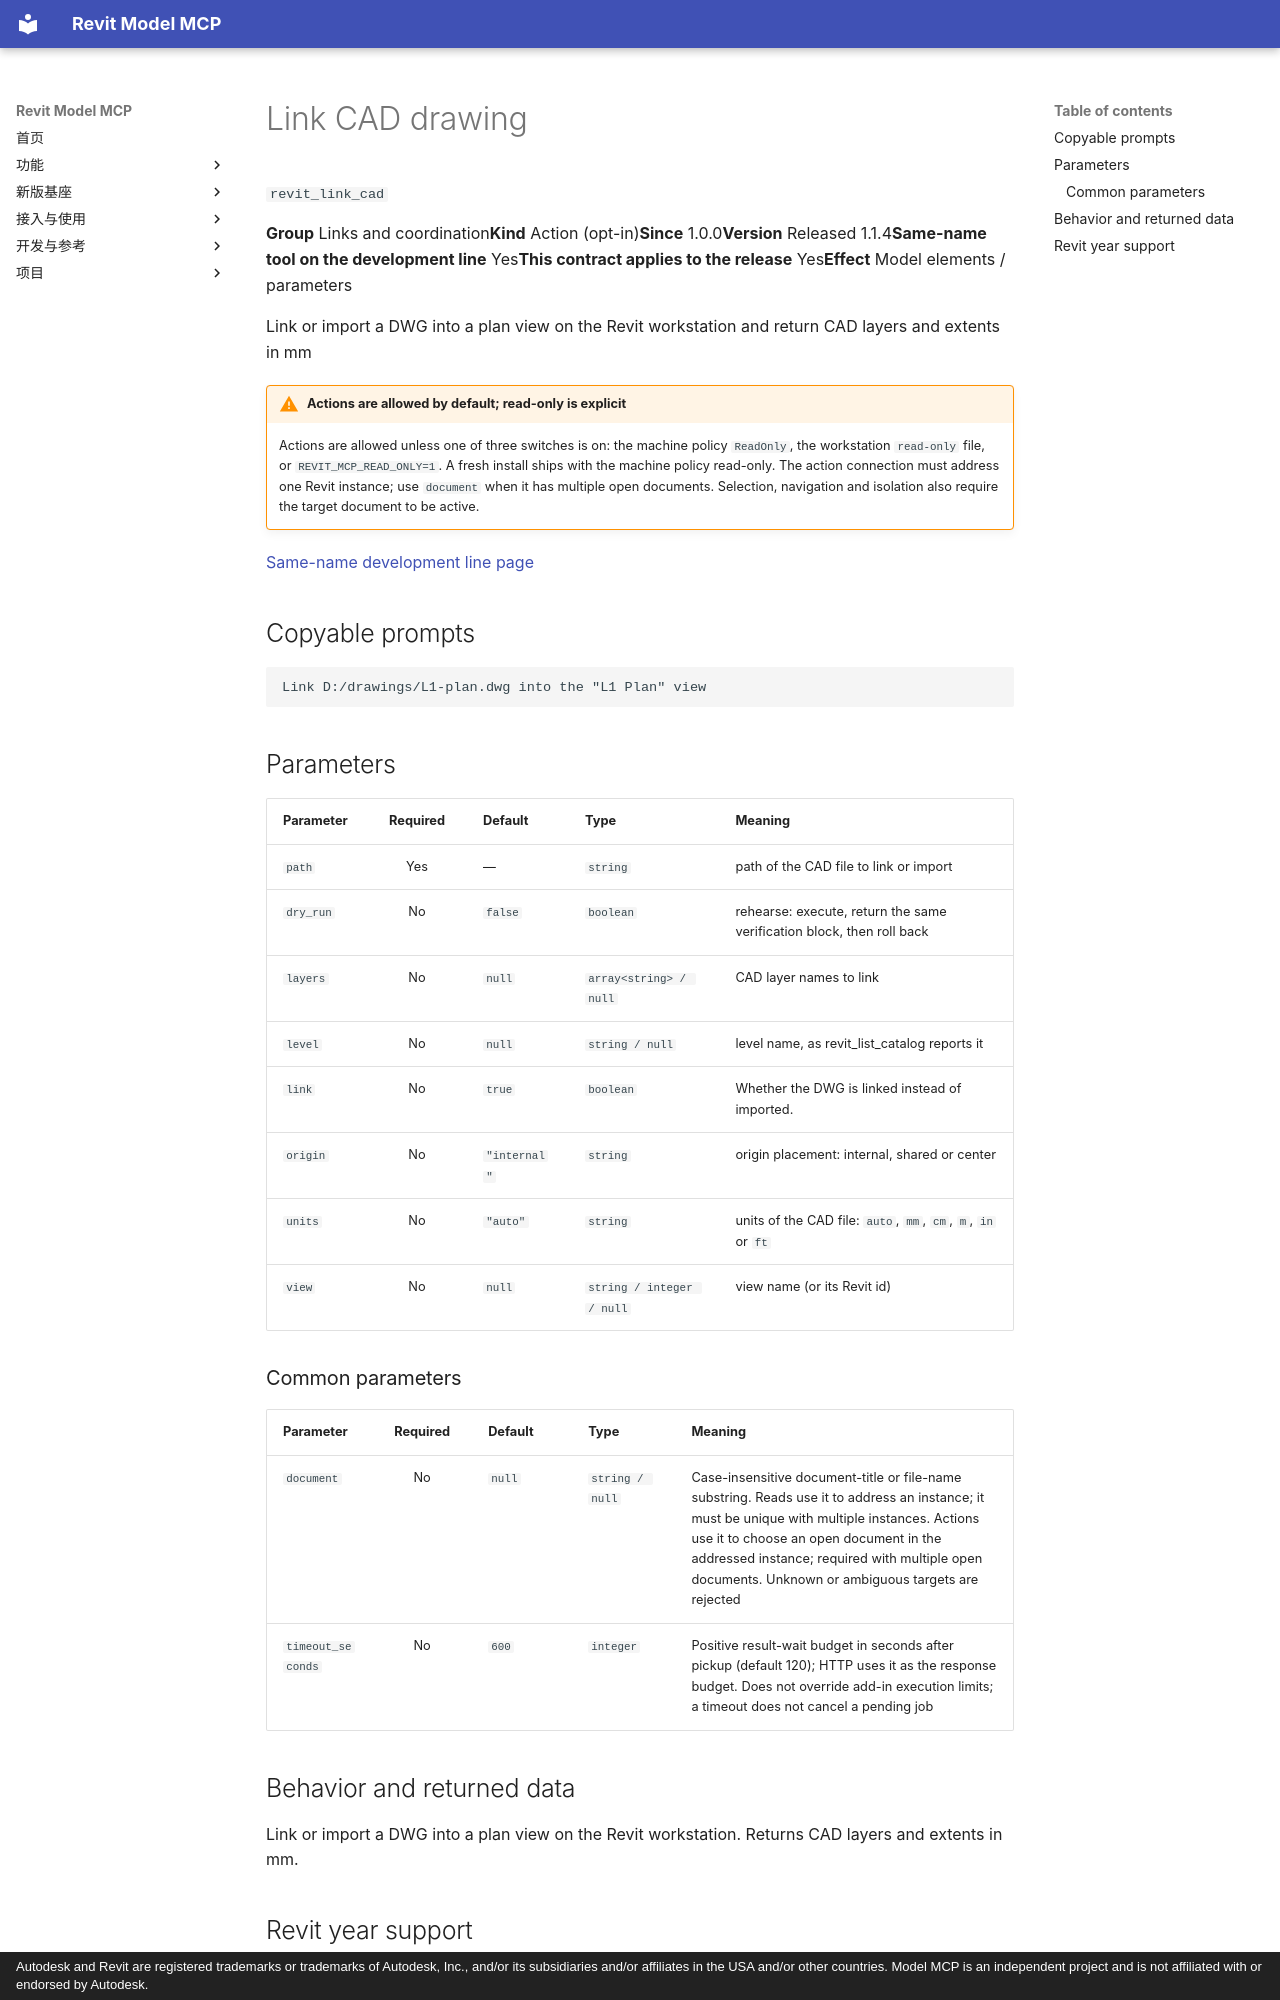

repository: vibe-bimer/smart-revit · page: features/revit_link_cad.en/index.html · generator: mkdocs · copyright: Autodesk and Revit are registered trademarks or trademarks of Autodesk, Inc., and/or its subsidiaries and/or affiliates in the USA and/or other countries. Model MCP is an independent project and is not affiliated with or endorsed by Autodesk.

---
description: "Link or import a DWG into a plan view on the Revit workstation and return CAD layers and extents in mm"
---

# Link CAD drawing

`revit_link_cad`

<p class="facts"><span><b>Group</b> Links and coordination</span><span><b>Kind</b> Action (opt-in)</span><span><b>Since</b> 1.0.0</span><span><b>Version</b> Released 1.1.4</span><span><b>Same-name tool on the development line</b> Yes</span><span><b>This contract applies to the release</b> Yes</span><span><b>Effect</b> Model elements / parameters</span></p>

Link or import a DWG into a plan view on the Revit workstation and return CAD layers and extents in mm

!!! warning "Actions are allowed by default; read-only is explicit"
    Actions are allowed unless one of three switches is on: the machine policy `ReadOnly`, the workstation `read-only` file, or `REVIT_MCP_READ_ONLY=1`. A fresh install ships with the machine policy read-only. The action connection must address one Revit instance; use `document` when it has multiple open documents. Selection, navigation and isolation also require the target document to be active.

[Same-name development line page](../platform/revit_link_cad.md)

## Copyable prompts {#prompts}

```text
Link D:/drawings/L1-plan.dwg into the "L1 Plan" view
```

## Parameters {#parameters}

<div class="rmc-tablewrap" markdown="1">

| Parameter {scope=col} | Required {scope=col} | Default {scope=col} | Type {scope=col} | Meaning {scope=col} |
| --- | :--: | --- | --- | --- |
| `path` | Yes | — | `string` | path of the CAD file to link or import |
| `dry_run` | No | `false` | `boolean` | rehearse: execute, return the same verification block, then roll back |
| `layers` | No | `null` | `array<string> / null` | CAD layer names to link |
| `level` | No | `null` | `string / null` | level name, as revit_list_catalog reports it |
| `link` | No | `true` | `boolean` | Whether the DWG is linked instead of imported. |
| `origin` | No | `"internal"` | `string` | origin placement: internal, shared or center |
| `units` | No | `"auto"` | `string` | units of the CAD file: `auto`, `mm`, `cm`, `m`, `in` or `ft` |
| `view` | No | `null` | `string / integer / null` | view name (or its Revit id) |

</div>

### Common parameters {#common-parameters}

<div class="rmc-tablewrap" markdown="1">

| Parameter {scope=col} | Required {scope=col} | Default {scope=col} | Type {scope=col} | Meaning {scope=col} |
| --- | :--: | --- | --- | --- |
| `document` | No | `null` | `string / null` | Case-insensitive document-title or file-name substring. Reads use it to address an instance; it must be unique with multiple instances. Actions use it to choose an open document in the addressed instance; required with multiple open documents. Unknown or ambiguous targets are rejected |
| `timeout_seconds` | No | `600` | `integer` | Positive result-wait budget in seconds after pickup (default 120); HTTP uses it as the response budget. Does not override add-in execution limits; a timeout does not cancel a pending job |

</div>

## Behavior and returned data {#contract}

Link or import a DWG into a plan view on the Revit workstation. Returns CAD layers and extents in mm.
